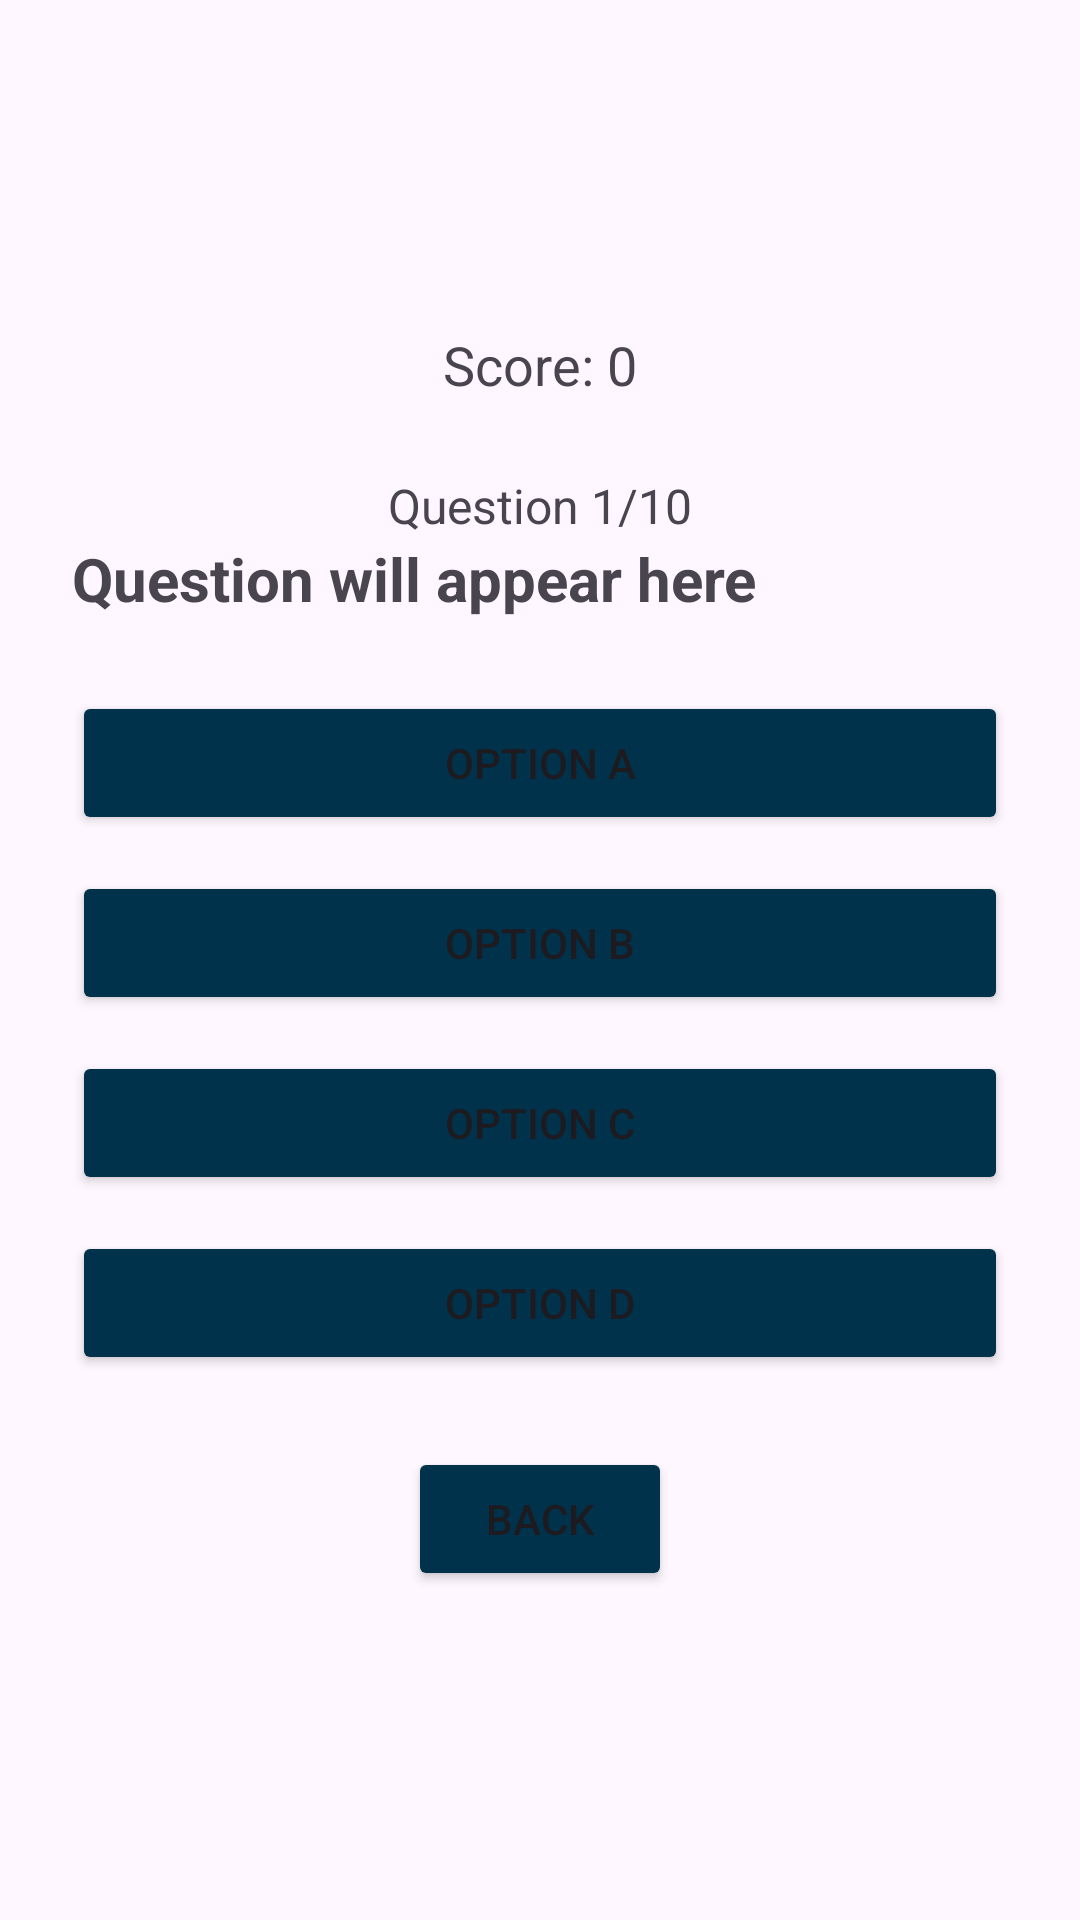

Produce the Android XML layout that renders to this screen, including the resource entries it uses.
<!-- AndroidManifest.xml: application theme Theme.FinalProjectAppDev -->
<!-- res/layout/activity_trivia.xml -->
<?xml version="1.0" encoding="utf-8"?>
<LinearLayout xmlns:android="http://schemas.android.com/apk/res/android"
    xmlns:app="http://schemas.android.com/apk/res-auto"
    android:id="@+id/triviaLayout"
    android:layout_width="match_parent"
    android:layout_height="match_parent"
    android:orientation="vertical"
    android:padding="24dp"
    android:gravity="center">

    <TextView
        android:id="@+id/scoreText"
        android:layout_width="wrap_content"
        android:layout_height="wrap_content"
        android:layout_marginBottom="16dp"
        android:text="Score: 0"
        android:textSize="18sp" />

    <TextView
        android:id="@+id/questionProgressText"
        android:layout_width="wrap_content"
        android:layout_height="wrap_content"
        android:layout_gravity="center"
        android:layout_marginTop="8dp"
        android:text="Question 1/10"
        android:textSize="16sp" />

    <TextView
        android:id="@+id/questionText"
        android:layout_width="match_parent"
        android:layout_height="wrap_content"
        android:text="Question will appear here"
        android:textSize="20sp"
        android:textStyle="bold"
        android:layout_marginBottom="24dp"/>

    <TextView
        android:id="@+id/countdownText"
        android:layout_width="wrap_content"
        android:layout_height="wrap_content"
        android:text=""
        android:textSize="18sp"
        android:layout_marginTop="16dp"
        android:visibility="gone"/>
    <Button
        android:id="@+id/optionA"
        android:layout_width="match_parent"
        android:layout_height="wrap_content"
        android:layout_marginBottom="12dp"
        android:backgroundTint="@color/button_color"
        android:text="Option A"
        app:cornerRadius="8dp" />

    <Button
        android:id="@+id/optionB"
        android:layout_width="match_parent"
        android:layout_height="wrap_content"
        android:layout_marginBottom="12dp"
        android:backgroundTint="@color/button_color"
        android:text="Option B"
        app:cornerRadius="8dp" />

    <Button
        android:id="@+id/optionC"
        android:layout_width="match_parent"
        android:layout_height="wrap_content"
        android:layout_marginBottom="12dp"
        android:backgroundTint="@color/button_color"
        android:text="Option C"
        app:cornerRadius="8dp" />

    <Button
        android:id="@+id/optionD"
        android:layout_width="match_parent"
        android:layout_height="wrap_content"
        android:layout_marginBottom="24dp"
        android:backgroundTint="@color/button_color"
        android:text="Option D"
        app:cornerRadius="8dp" />

    <Button
        android:id="@+id/backButton"
        android:layout_width="wrap_content"
        android:layout_height="wrap_content"
        android:backgroundTint="#00324b"
        android:text="Back"
        app:cornerRadius="8dp" />

</LinearLayout>
<!-- resources referenced by this layout -->
<resources>
  <style name="Theme.FinalProjectAppDev" parent="Base.Theme.FinalProjectAppDev" />
  <style name="Base.Theme.FinalProjectAppDev" parent="Theme.Material3.DayNight.NoActionBar">
          
          
      </style>
</resources>
